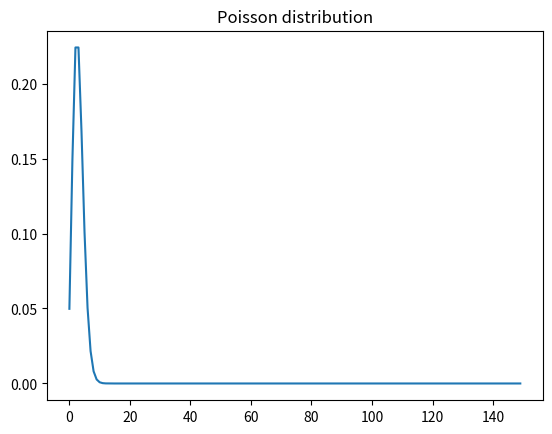

This chart was generated by the following Python code:
import numpy as np
import matplotlib.pyplot as plt
import scipy.special


def poisson(лямбда, N):
    assert лямбда >= 0, 'Lambda should not be negative'
    x = np.arange(N)
    y = лямбда ** x * np.exp(-лямбда) / scipy.special.factorial(x)
    return np.array([x, y])


def moment(array, k):
    assert isinstance(k, int), 'k is not int'
    assert isinstance(array, np.ndarray)
    return (array[0] ** k * array[1]).sum()


def average(array):
    return moment(array, 1)


def dispersion(array):
    return average(np.array([(array[0] - average(array)) ** 2, array[1]]))


лямбда = 3
k = 2

arr = poisson(лямбда, 150)

plt.plot(arr[0], arr[1])
plt.title("Poisson distribution")
plt.show()

print(f'Moment with k = {k} :', moment(arr, k))
print('Average: ', average(arr))
print('Dispersion: ', dispersion(arr))

assert np.allclose([average(arr), dispersion(arr)], [лямбда, лямбда], 0.1)
